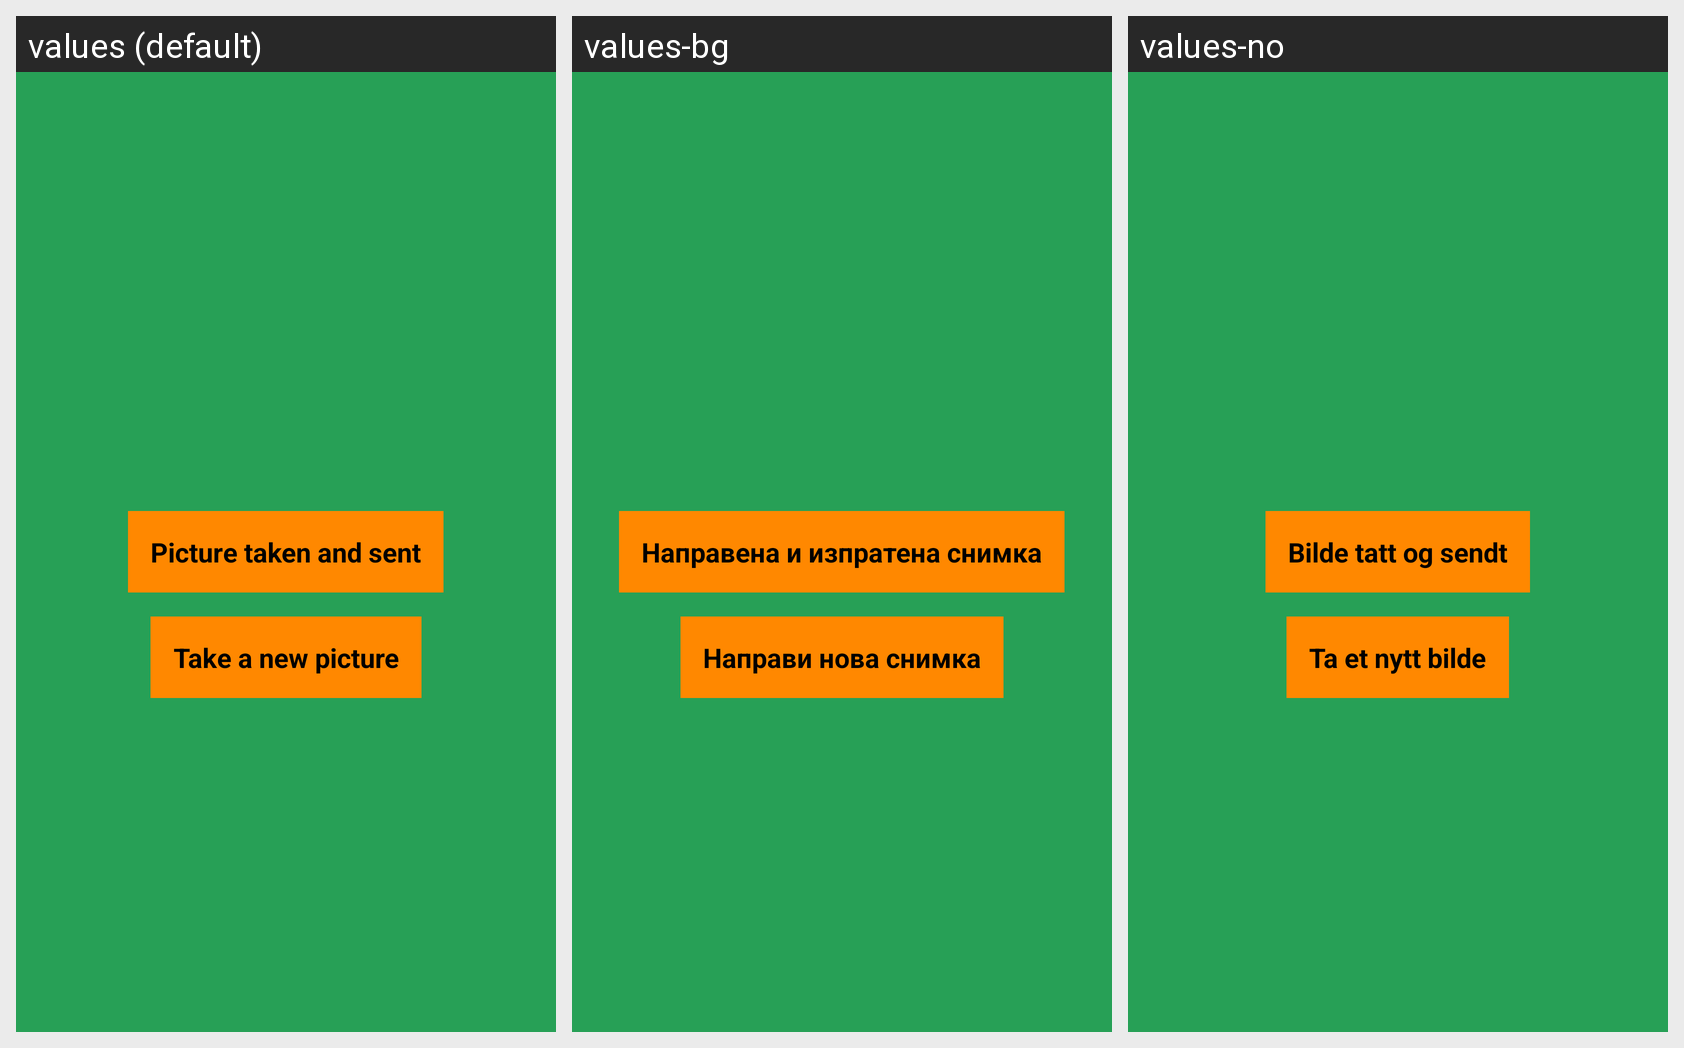

For this localized Android screen grid, give each drawn string resource with its value in every locale shown.
Android screen res/layout/activity_story_camera.xml rendered under 3 locales, left to right: values (default), values-bg, values-no. Device: Nexus 5 (rendered at 1080×1920; each locale shown at half size, 540×960, under a caption strip naming it); theme AppTheme.
Strings drawn on this screen, with the default value and each locale's value (text and hints the layout hard-codes, and strings that could not be matched under every locale, appear in the picture but are not listed):

story_camera_button
  values: Picture taken and sent
  values-bg: Направена и изпратена снимка
  values-no: Bilde tatt og sendt

story_camera_button_retry
  values: Take a new picture
  values-bg: Направи нова снимка
  values-no: Ta et nytt bilde
